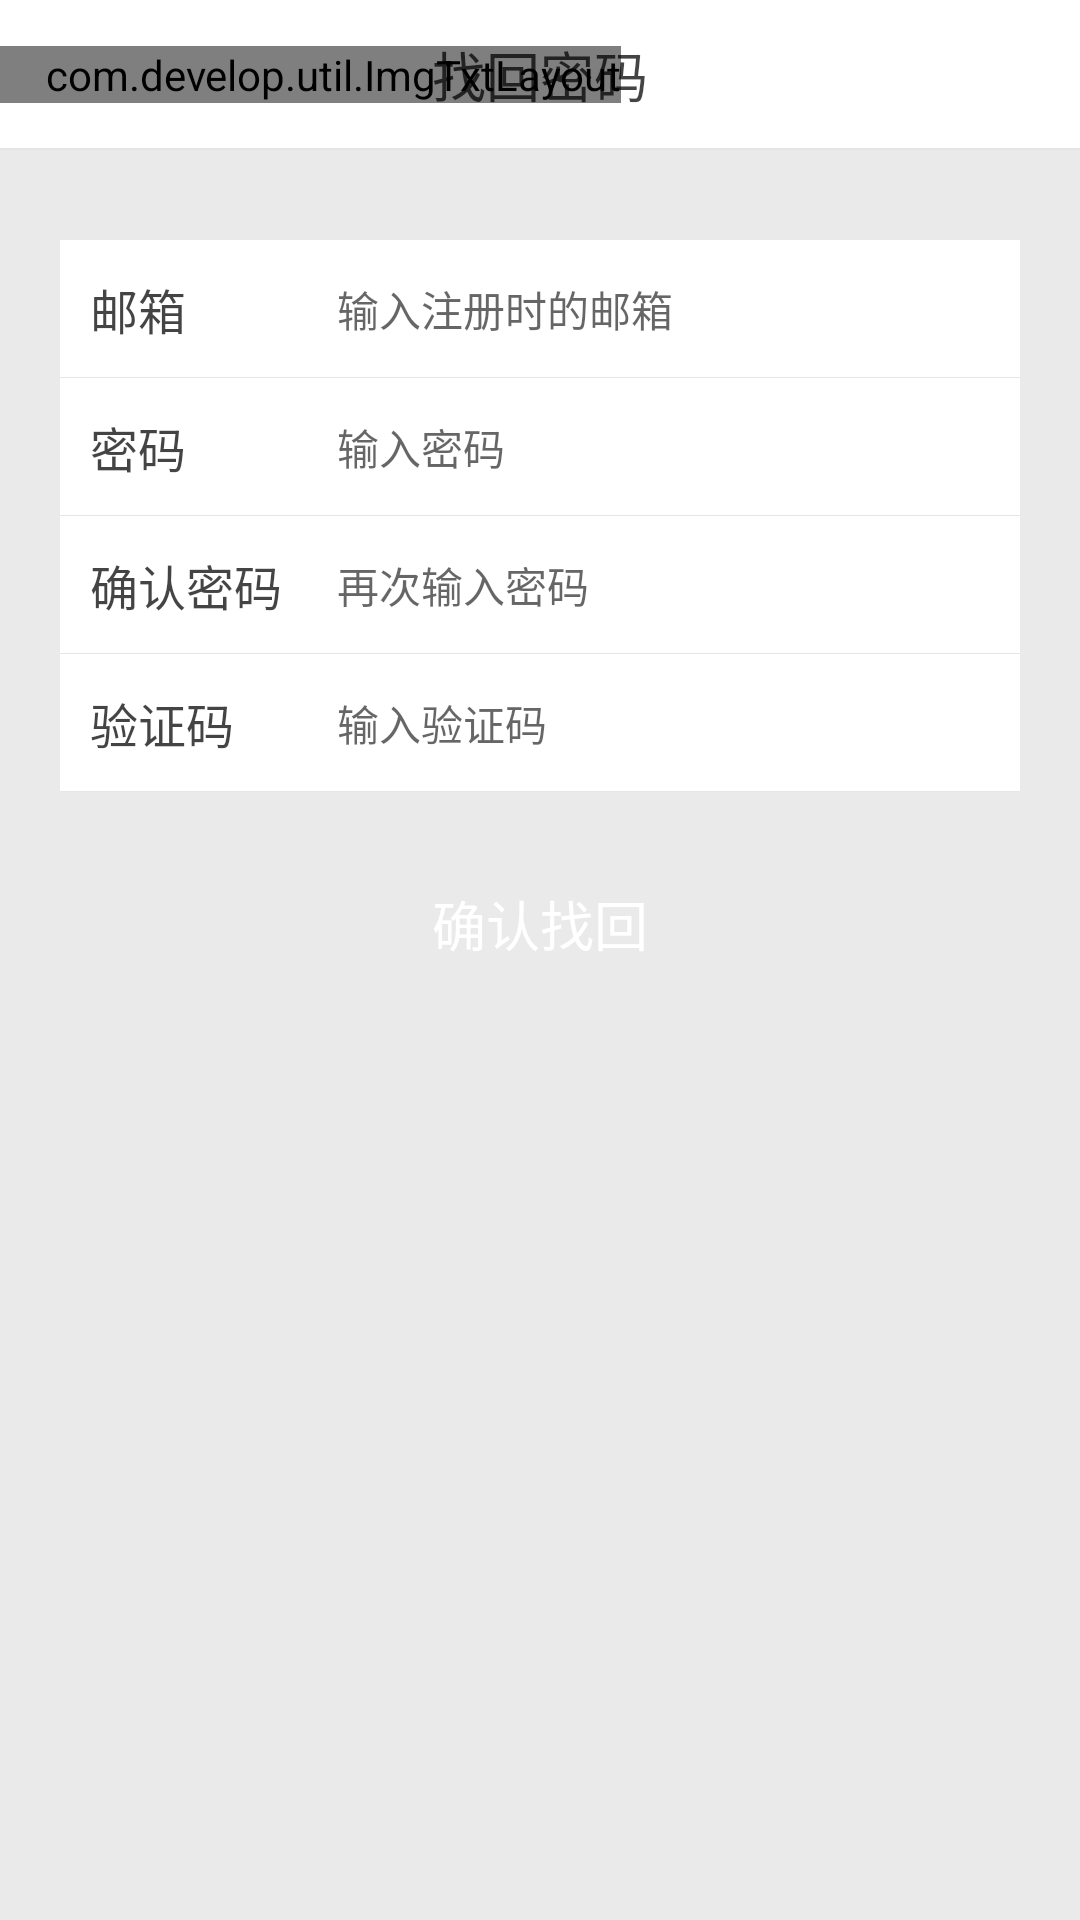

The Android layout XML behind this screen, and the referenced resources:
<!-- AndroidManifest.xml: application theme NoActionBar -->
<!-- res/layout/findpwd.xml -->
<?xml version="1.0" encoding="utf-8"?>
<LinearLayout xmlns:android="http://schemas.android.com/apk/res/android"
    xmlns:dp="http://schemas.android.com/apk/res-auto"
    android:orientation="vertical"
    android:layout_width="match_parent"
    android:layout_height="match_parent"
    android:background="@color/black_bg"
    >
    <RelativeLayout
        android:layout_width="wrap_content"
        android:layout_height="50dp"
        android:background="@color/bg_white"
        android:clickable="true"
        android:focusable="true"
        >


        <com.develop.util.ImgTxtLayout
            android:id="@+id/find_back"
            android:layout_width="wrap_content"
            android:layout_height="wrap_content"
            android:layout_alignParentLeft="true"
            android:layout_centerVertical="true"
            android:paddingLeft="15dp"
            dp:iconDrawable="@mipmap/back_blue"
            dp:iconDrawablePress="@mipmap/back_blue_press"
            dp:spacing="10dp"
            dp:style="iconLeft"
            />

        <TextView
            android:layout_width="wrap_content"
            android:layout_height="wrap_content"
            android:text="找回密码"
            android:textSize="18sp"
            android:textColor="@color/black"
            android:layout_centerInParent="true"
            />

        <View
            android:layout_width="match_parent"
            android:layout_height="2px"
            android:background="@color/div_white"
            android:layout_alignParentBottom="true"
            />
    </RelativeLayout>


    <RelativeLayout
        android:layout_width="match_parent"
        android:layout_height="wrap_content"
        android:layout_marginTop="30dp"
        android:layout_marginRight="20dp"
        android:layout_marginLeft="20dp"
        android:background="@color/bg_white"
        >

        <RelativeLayout
            android:id="@+id/ly1"
            android:layout_width="match_parent"
            android:layout_height="46dp"
            android:gravity="center"
            >
            <LinearLayout
                android:layout_width="match_parent"
                android:layout_height="46dp"
                android:orientation="horizontal"
                android:gravity="center"
                android:padding="10dp"
                >
                <TextView
                    android:layout_width="0dp"
                    android:layout_weight="1"
                    android:layout_height="wrap_content"
                    android:text="邮箱"
                    android:textSize="16sp"
                    android:textColor="@color/black"
                    />
                <EditText
                    android:id="@+id/find_email"
                    android:layout_width="0dp"
                    android:layout_weight="3"
                    android:layout_height="wrap_content"
                    android:background="@null"
                    android:hint="输入注册时的邮箱"
                    android:textSize="14sp"
                    android:layout_marginLeft="10dp"
                    />
            </LinearLayout>
            <View
                android:layout_width="match_parent"
                android:layout_height="1px"
                android:background="@color/black_line"
                android:layout_alignParentBottom="true"
                />
        </RelativeLayout>

        <RelativeLayout
            android:id="@+id/ly3"
            android:layout_width="match_parent"
            android:layout_height="46dp"
            android:layout_below="@+id/ly1"
            >
            <LinearLayout
                android:layout_width="match_parent"
                android:layout_height="46dp"
                android:orientation="horizontal"
                android:gravity="center"
                android:padding="10dp"
                >
                <TextView
                    android:layout_width="0dp"
                    android:layout_weight="1"
                    android:layout_height="wrap_content"
                    android:text="密码"
                    android:textSize="16sp"
                    android:textColor="@color/black"
                    />
                <EditText
                    android:id="@+id/find_pwd1"
                    android:layout_width="0dp"
                    android:layout_weight="3"
                    android:layout_height="wrap_content"
                    android:background="@null"
                    android:inputType="textPassword"
                    android:hint="输入密码"
                    android:textSize="14sp"
                    android:layout_marginLeft="10dp"
                    />
            </LinearLayout>
            <View
                android:layout_width="match_parent"
                android:layout_height="1px"
                android:background="@color/black_line"
                android:layout_alignParentBottom="true"
                />
        </RelativeLayout>

        <RelativeLayout
            android:id="@+id/ly4"
            android:layout_width="match_parent"
            android:layout_height="46dp"
            android:layout_below="@+id/ly3"
            >
            <LinearLayout
                android:layout_width="match_parent"
                android:layout_height="46dp"
                android:orientation="horizontal"
                android:gravity="center"
                android:padding="10dp"
                >
                <TextView
                    android:layout_width="0dp"
                    android:layout_weight="1"
                    android:layout_height="wrap_content"
                    android:text="确认密码"
                    android:textSize="16sp"
                    android:textColor="@color/black"
                    />
                <EditText
                    android:id="@+id/find_pwd2"
                    android:layout_width="0dp"
                    android:layout_weight="3"
                    android:layout_height="wrap_content"
                    android:background="@null"
                    android:inputType="textPassword"
                    android:hint="再次输入密码"
                    android:textSize="14sp"
                    android:layout_marginLeft="10dp"
                    />
            </LinearLayout>
            <View
                android:layout_width="match_parent"
                android:layout_height="1px"
                android:background="@color/black_line"
                android:layout_alignParentBottom="true"
                />
        </RelativeLayout>

        <RelativeLayout
            android:id="@+id/ly5"
            android:layout_width="match_parent"
            android:layout_height="46dp"
            android:layout_below="@+id/ly4"
            >
            <LinearLayout
                android:layout_width="match_parent"
                android:layout_height="46dp"
                android:orientation="horizontal"
                android:gravity="center"
                android:padding="10dp"
                >
                <TextView
                    android:layout_width="0dp"
                    android:layout_weight="2"
                    android:layout_height="wrap_content"
                    android:text="验证码"
                    android:textSize="16sp"
                    android:textColor="@color/black"
                    />
                <EditText
                    android:id="@+id/find_code"
                    android:layout_width="0dp"
                    android:layout_weight="3"
                    android:layout_height="wrap_content"
                    android:background="@null"
                    android:hint="输入验证码"
                    android:textSize="14sp"
                    android:layout_marginLeft="10dp"
                    />
                <LinearLayout
                    android:layout_width="0dp"
                    android:layout_weight="3"
                    android:layout_height="46dp"
                    android:gravity="center"
                    >
                    <Button
                        android:id="@+id/find_send"
                        android:layout_width="wrap_content"
                        android:layout_height="wrap_content"
                        android:text="发送验证码"
                        android:background="@drawable/login_button"
                        android:textColor="@color/bg_white"
                        android:enabled="false"
                        />
                </LinearLayout>

            </LinearLayout>
            <View
                android:layout_width="match_parent"
                android:layout_height="1px"
                android:background="@color/black_line"
                android:layout_alignParentBottom="true"
                />
        </RelativeLayout>

    </RelativeLayout>

    <Button
        android:id="@+id/find_btn"
        android:layout_width="match_parent"
        android:layout_height="wrap_content"
        android:layout_below="@+id/linearLayout"
        android:layout_marginTop="20dp"
        android:layout_marginLeft="20dp"
        android:layout_marginRight="20dp"
        android:alpha="1"
        android:text="确认找回"
        android:textSize="18sp"
        android:textColor="@color/bg_white"
        android:enabled="false"
        android:background="@drawable/login_button"
        />



</LinearLayout>
<!-- resources referenced by this layout -->
<resources>
  <color name="bg_white">#FFFFFF</color>
  <color name="black">#BB000000</color>
  <color name="black_bg">#10000000</color>
  <color name="black_line">#19000000</color>
  <color name="div_white">#E5E5E5</color>
  <style name="NoActionBar" parent="Theme.AppCompat.Light.DarkActionBar">
          
          <item name="colorPrimary">@color/colorPrimary</item>
          <item name="colorPrimaryDark">@color/colorPrimaryDark</item>
          <item name="colorAccent">@color/light_blue_500</item>
          <item name="windowActionBar">false</item>
          <item name="windowNoTitle">true</item>
      </style>
  <color name="colorPrimary">#3F51B5</color>
  <color name="colorPrimaryDark">#303F9F</color>
  <color name="light_blue_500">#03A9F4</color>
</resources>
